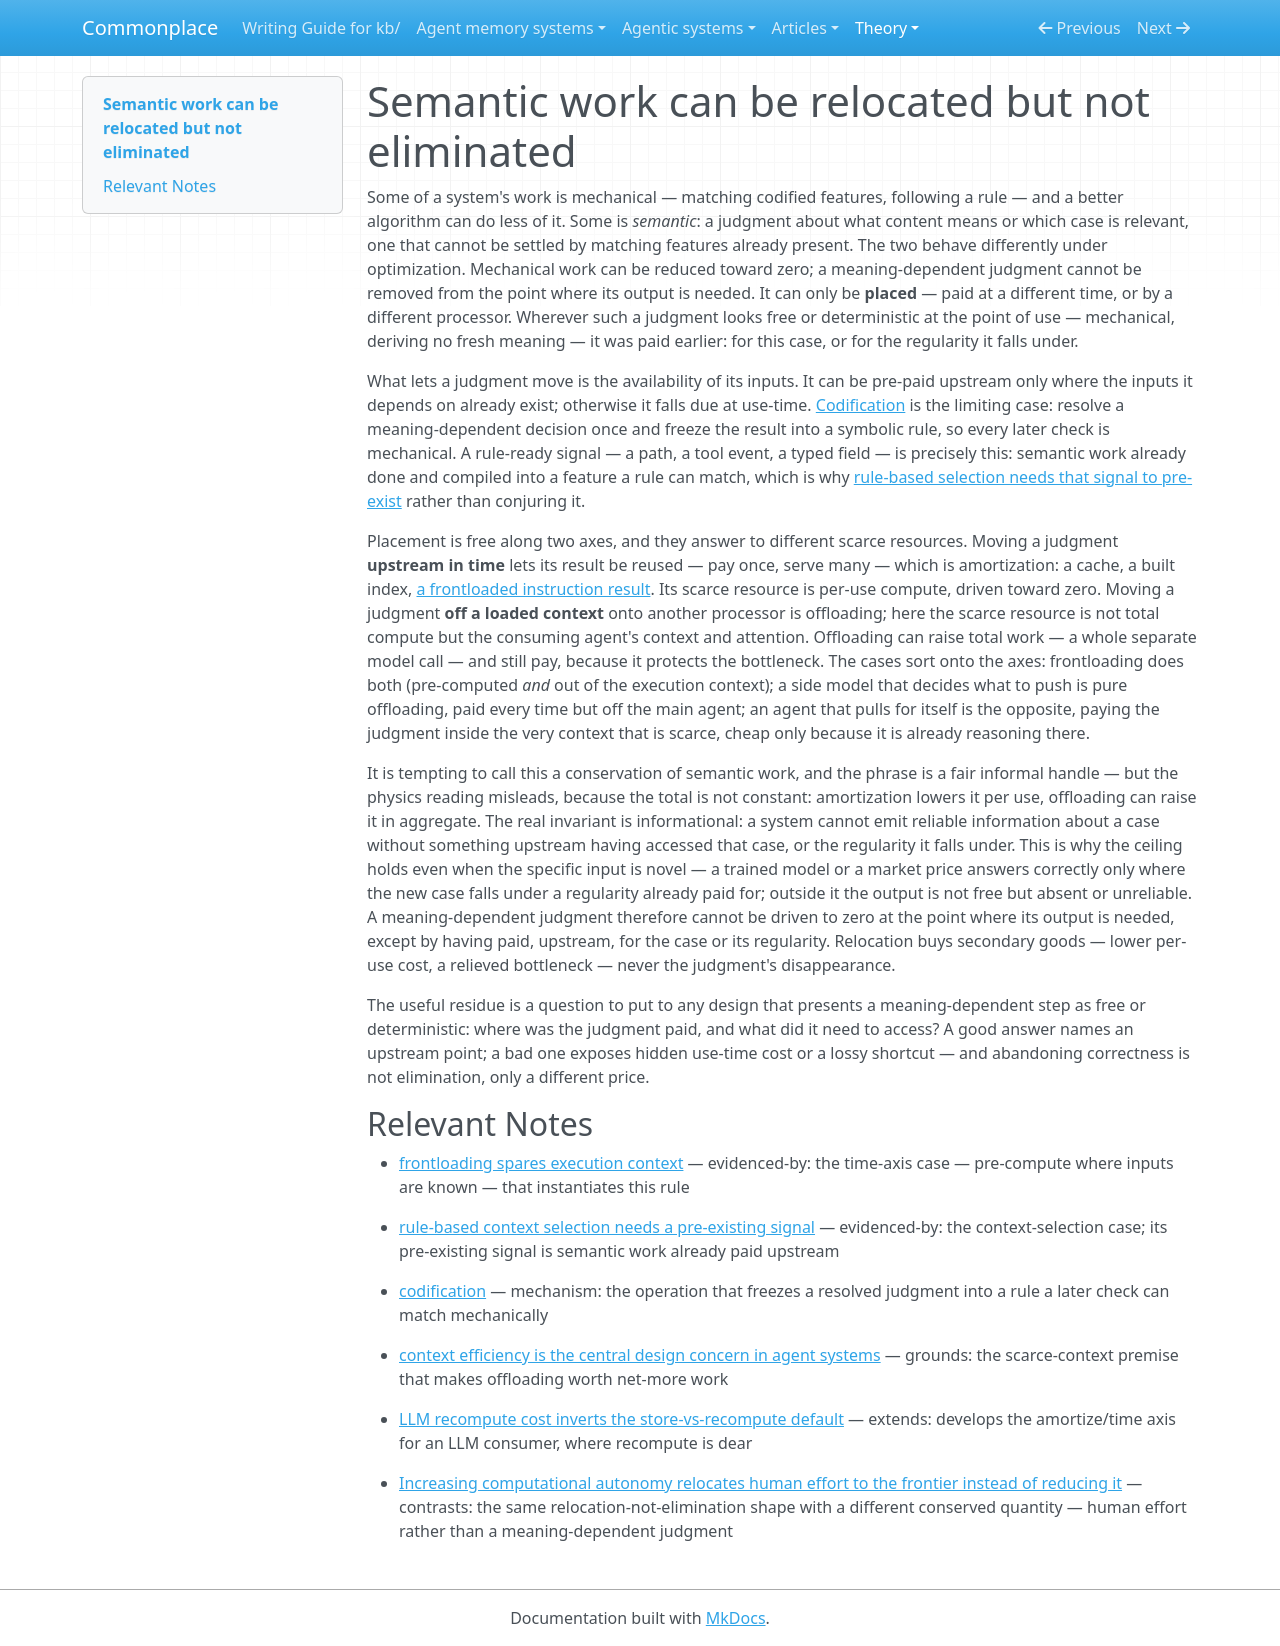

repository: zby/commonplace · page: theory/semantic-work-can-be-relocated-but-not-eliminated/index.html · generator: mkdocs

---
description: "A meaning-dependent judgment is never removed, only placed — moved upstream where its inputs exist (amortized) or off a bottlenecked context (offloaded); 'free at use-time' always means paid earlier"
type: types/note.md
traits: [title-as-claim]
tags: [computational-model, context-engineering]
---

# Semantic work can be relocated but not eliminated

Some of a system's work is mechanical — matching codified features, following a rule — and a better algorithm can do less of it. Some is _semantic_: a judgment about what content means or which case is relevant, one that cannot be settled by matching features already present. The two behave differently under optimization. Mechanical work can be reduced toward zero; a meaning-dependent judgment cannot be removed from the point where its output is needed. It can only be **placed** — paid at a different time, or by a different processor. Wherever such a judgment looks free or deterministic at the point of use — mechanical, deriving no fresh meaning — it was paid earlier: for this case, or for the regularity it falls under.

What lets a judgment move is the availability of its inputs. It can be pre-paid upstream only where the inputs it depends on already exist; otherwise it falls due at use-time. [Codification](./definitions/codification.md) is the limiting case: resolve a meaning-dependent decision once and freeze the result into a symbolic rule, so every later check is mechanical. A rule-ready signal — a path, a tool event, a typed field — is precisely this: semantic work already done and compiled into a feature a rule can match, which is why [rule-based selection needs that signal to pre-exist](./rule-based-context-selection-needs-a-pre-existing-signal.md) rather than conjuring it.

Placement is free along two axes, and they answer to different scarce resources. Moving a judgment **upstream in time** lets its result be reused — pay once, serve many — which is amortization: a cache, a built index, [a frontloaded instruction result](./frontloading-spares-execution-context.md). Its scarce resource is per-use compute, driven toward zero. Moving a judgment **off a loaded context** onto another processor is offloading; here the scarce resource is not total compute but the consuming agent's context and attention. Offloading can raise total work — a whole separate model call — and still pay, because it protects the bottleneck. The cases sort onto the axes: frontloading does both (pre-computed _and_ out of the execution context); a side model that decides what to push is pure offloading, paid every time but off the main agent; an agent that pulls for itself is the opposite, paying the judgment inside the very context that is scarce, cheap only because it is already reasoning there.

It is tempting to call this a conservation of semantic work, and the phrase is a fair informal handle — but the physics reading misleads, because the total is not constant: amortization lowers it per use, offloading can raise it in aggregate. The real invariant is informational: a system cannot emit reliable information about a case without something upstream having accessed that case, or the regularity it falls under. This is why the ceiling holds even when the specific input is novel — a trained model or a market price answers correctly only where the new case falls under a regularity already paid for; outside it the output is not free but absent or unreliable. A meaning-dependent judgment therefore cannot be driven to zero at the point where its output is needed, except by having paid, upstream, for the case or its regularity. Relocation buys secondary goods — lower per-use cost, a relieved bottleneck — never the judgment's disappearance.

The useful residue is a question to put to any design that presents a meaning-dependent step as free or deterministic: where was the judgment paid, and what did it need to access? A good answer names an upstream point; a bad one exposes hidden use-time cost or a lossy shortcut — and abandoning correctness is not elimination, only a different price.

## Relevant Notes

- [frontloading spares execution context](./frontloading-spares-execution-context.md) — evidenced-by: the time-axis case — pre-compute where inputs are known — that instantiates this rule

- [rule-based context selection needs a pre-existing signal](./rule-based-context-selection-needs-a-pre-existing-signal.md) — evidenced-by: the context-selection case; its pre-existing signal is semantic work already paid upstream

- [codification](./definitions/codification.md) — mechanism: the operation that freezes a resolved judgment into a rule a later check can match mechanically

- [context efficiency is the central design concern in agent systems](./context-efficiency-is-the-central-design-concern-in-agent-systems.md) — grounds: the scarce-context premise that makes offloading worth net-more work

- [LLM recompute cost inverts the store-vs-recompute default](./llm-recompute-cost-inverts-the-store-vs-recompute-default.md) — extends: develops the amortize/time axis for an LLM consumer, where recompute is dear

- [Increasing computational autonomy relocates human effort to the frontier instead of reducing it](./increasing-computational-autonomy-relocates-human-effort.md) — contrasts: the same relocation-not-elimination shape with a different conserved quantity — human effort rather than a meaning-dependent judgment
